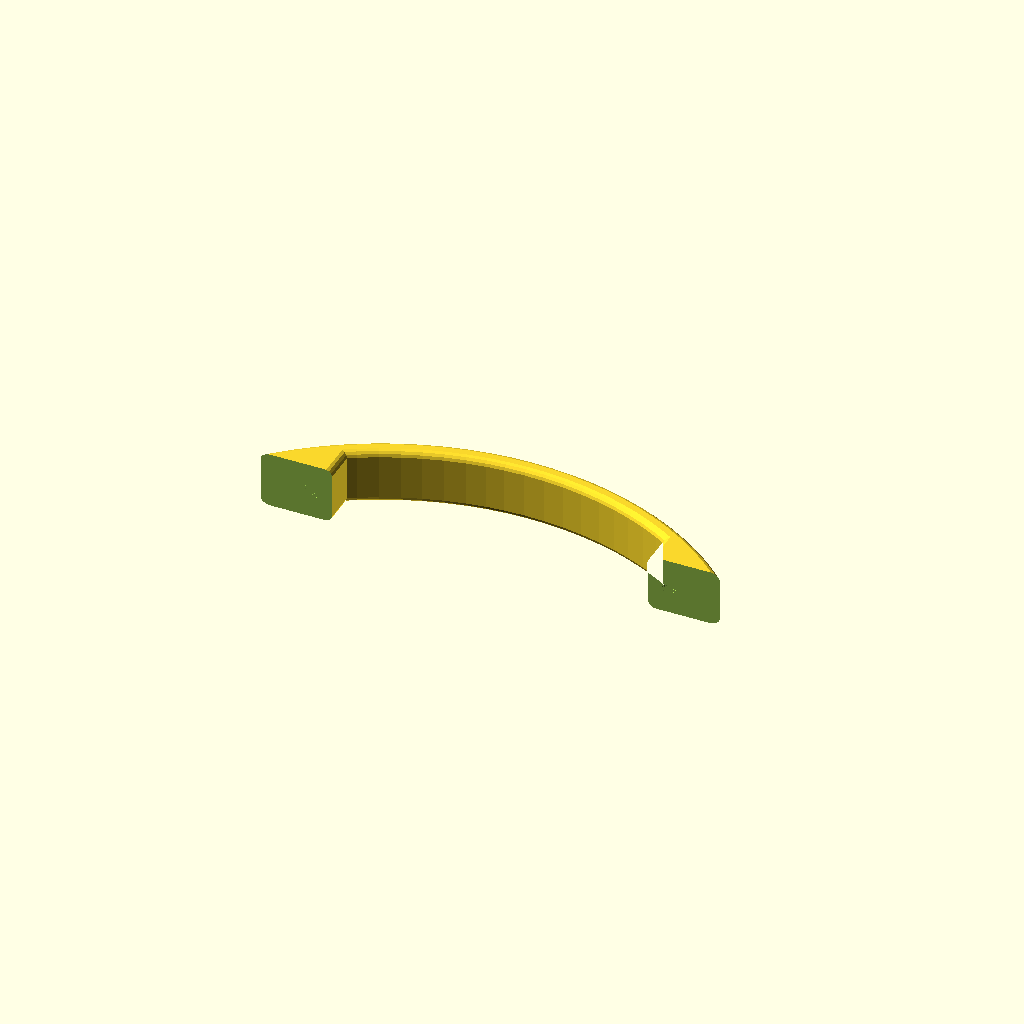
Cell 1: the model at its default parameters.
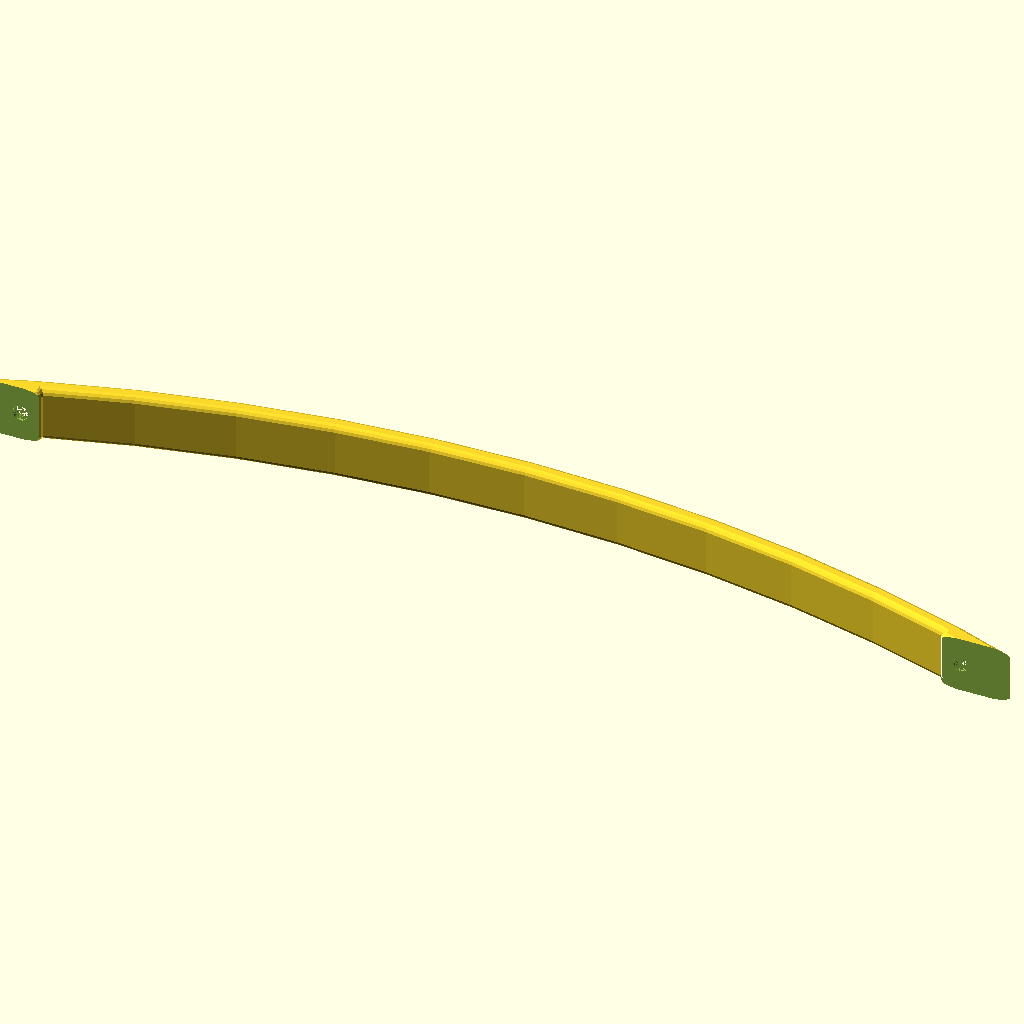
Cell 2: the same model with screwDistance = 250.
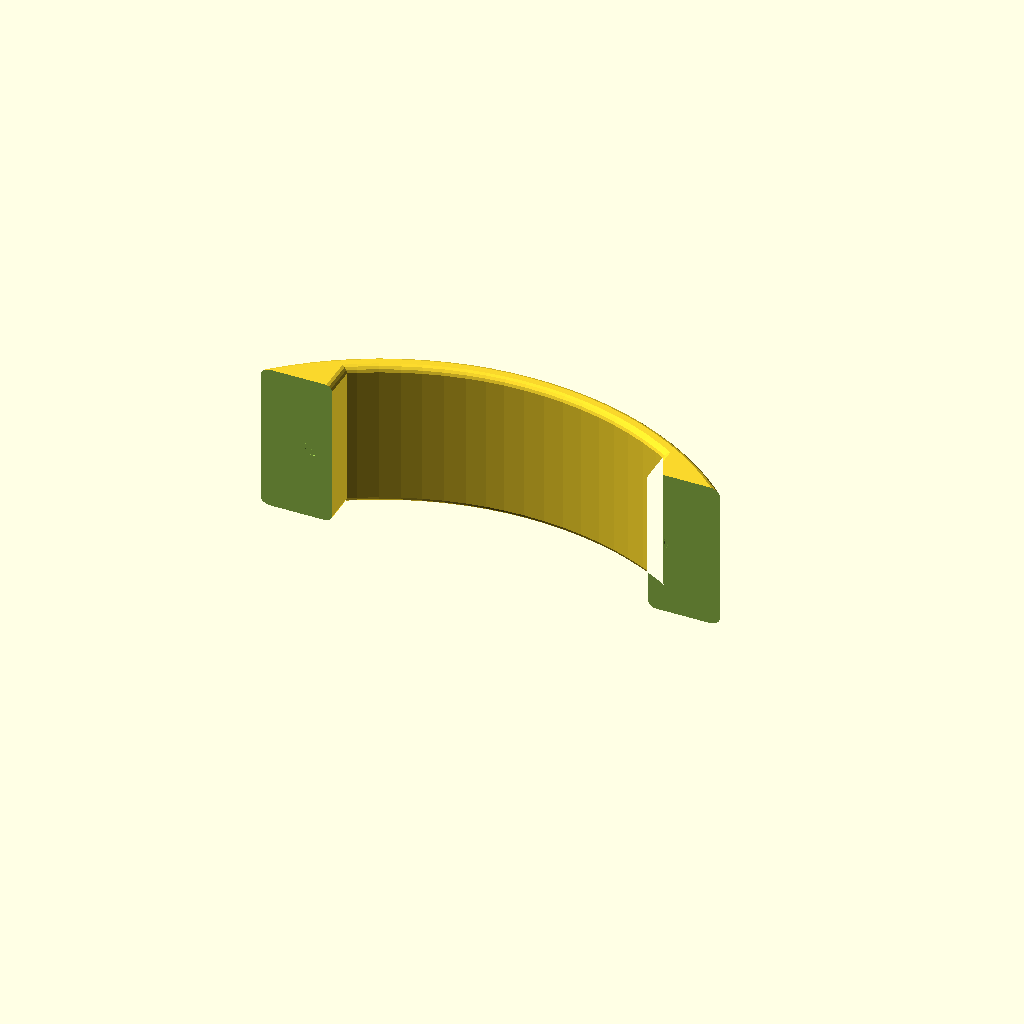
Cell 3: the same model with handleHeight = 40.
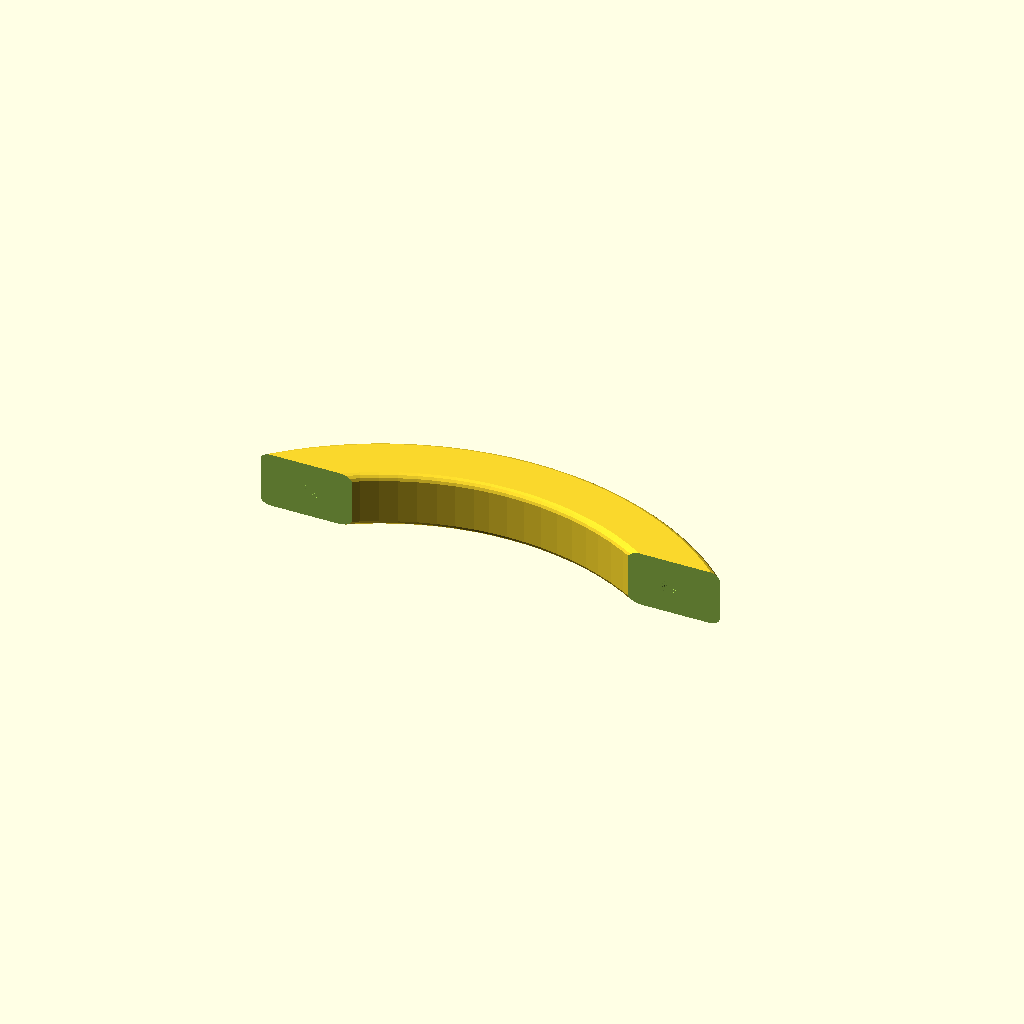
Cell 4 — handleThickness set to 15, the other parameters unchanged.
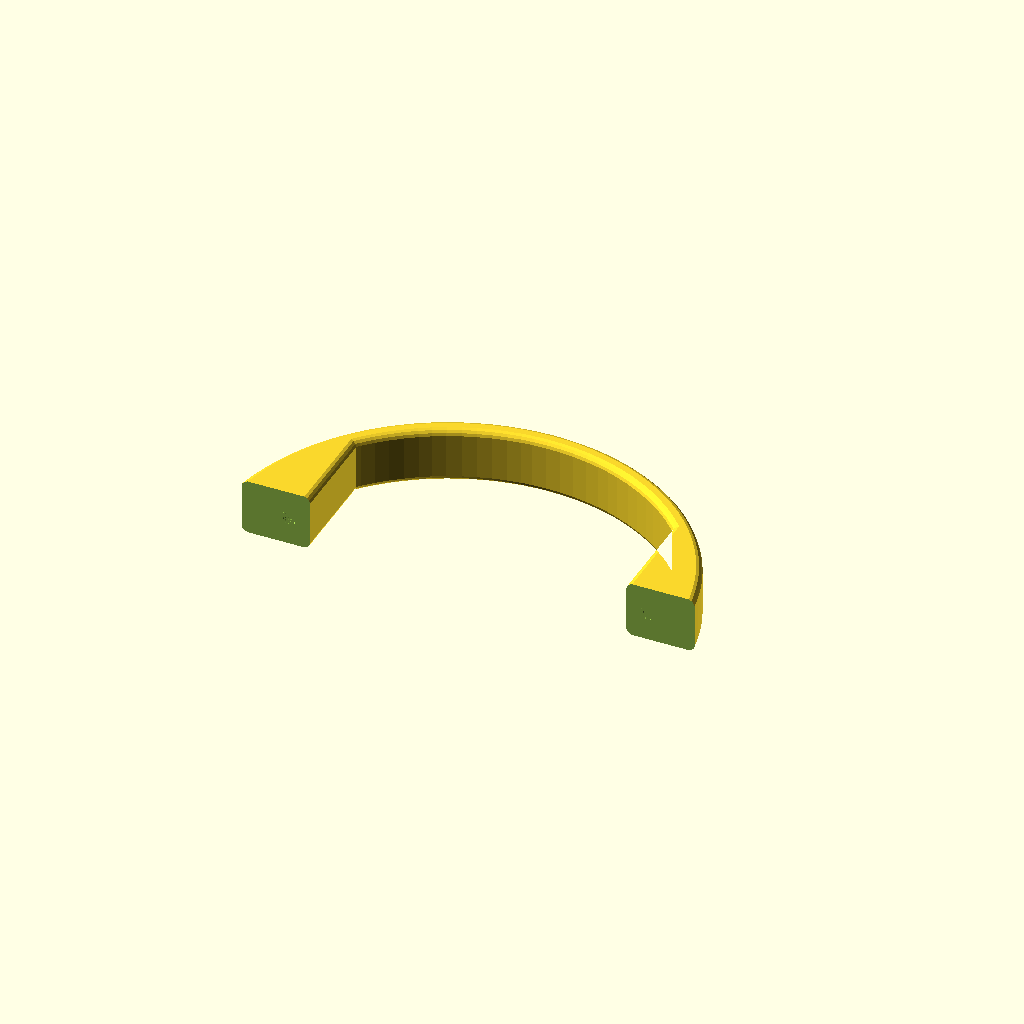
Cell 5: the same model with handleClearance = 50.
All cells are drawn from one camera (rotation 55°, 0°, 25°, orthographic, colour scheme Cornfield), so only the parameter changes between them.
The OpenSCAD source (inputs/thingiverse/files/thing-3911914/files/DrawerHandle-V1.scad):
/* Cupboard or Drawer Handle
   by Lyl3

Create a simple circular arc shaped handle for drawers and cupboards

This code is published at:
https://www.thingiverse.com/thing:3911914
licensed under the Creative Commons - Attribution - Share Alike license (CC BY-SA 3.0)

V0.1 - basic working prototype with math worked out
V0.2 - filleted edges
V0.3 - added screw hole and nut hole
V0.4 - fine-tuning, set sane ranges for parameters
V0.5 - added tolerance parameters for the holes
V0.6 - fine-tuned ranges
V0.7 - added parameter and code to create test piece instead of whole handle.
V0.8 - added parameter and code to create nut hole plugs
V1.0 - removed the brim from the nut hole plugs
       ready for release
*/

/* [Handle parameters] */

// Resolution of arcs and circles. Set this to a low value to speed up processing while adjusting parameters and previewing them. Set to 1 or higher for creating an STL mesh to be printed.
resolution = 0.5; // [0.2:0.1:1.5]
$fn = 200*resolution;

// Distance between the center of the screw holes (mm)
screwDistance = 95; // [40:0.1:250]

// Height of the handle (oriented as it would be on a drawer) (mm)
handleHeight = 15; //[5:0.1:40]

// Thickness of the handle (in the middle where you would grab it) (mm)
handleThickness = 5; // [3:0.1:15]

// Depth of the handle (amount it protudes from the drawer or cupboard) (mm)
handleClearance = 25; // [20:0.1:50]

// Width of mounting area on each side of the handle (oriented as it would be on a drawer) (mm)
mountWidth = 20; // [10:0.1:80]

// Radius of filleted edge (0 for no fillet) (mm)
fillet = 2; // [0:0.1:5]

// Part to create: whole handle, test piece for testing dimensions of holes, or nut hole plugs (to cover holes if handle will be mounted vertically)
createPart = "handle"; // [handle,test piece,nut hole plugs]
createTestPiece = (createPart=="test piece") ? true : false;
createNutHolePlugs = (createPart=="nut hole plugs") ? true : false;

/* [Screw Hole Parameters] */

// Distance from screw hole center to inside edge of mount area (mm)
screwHoleOffset = 5.5; // [2:0.1:60]

// Diameter of screw (mm). An M4 screw has a nominal diameter of 4 mm.
screwDiameter = 4; // [1:0.01:10]

// Length of screw hole (mm)
screwHoleLength = 8; // [2:0.1:25]

// Tolerance added to walls for the screw hole (mm). This is added to all sides of the hole: a screw diameter of 3 mm with tolerance of 0.05 mm would make the hole diameter 3.1 mm. 
screwHoleTolerance = 0.05;  // [0:0.01:0.2]

screwHoleDiameter = screwDiameter + 2*screwHoleTolerance;
screwHoleDepth = screwHoleLength + 2*screwHoleTolerance;

/* [Nut Hole Parameters] */

// Create holes for inserting nuts?
withNutHoles = "yes"; // [yes,no]
createNutHoles = (withNutHoles=="yes") ? true : false;

// Distance from back of handle to the hole for inserting a nut (mm)
nutHoleOffset = 2.2; // [1:0.1:25]

// Width of nut across flats (between parallel sides) (mm). The ANSI M4 nut specification maximum is 7.00 mm and the minimum is 6.78 mm. The default of 6.89 is the average. 
nutWidth = 6.89; // [3:0.01:16]

// Thickness of nut (mm). The ANSI M4 nut specification maximum is 3.20 mm and the minimum is 2.90 mm. The default of 3.05 is the average. 
nutThickness = 3.05; // [1:0.01:12]

// Tolerance added to walls for the nut hole (mm). This is added to all sides of the hole: a nut width of 6 mm with a tolerance of 0.15 mm would make the nut hole width 6.3 mm. It doesn't have to be a tight fit, so the tolerance can be a bit loose.
nutHoleTolerance = 0.15;  // [0:0.01:0.2]

nutHoleWidth = nutWidth + 2*nutHoleTolerance;
nutHoleHeight = nutThickness + 2*nutHoleTolerance;
nutHoleDepth = handleHeight/2+nutHoleWidth/sqrt(3)+nutHoleTolerance;

/* [Advanced] */

/* [Hidden] */
fudge = 0.001; // Value added or subtracted to various values to ensure each part is a single manifold mesh 

// Math reference: https://en.wikipedia.org/wiki/Circular_segment
outerChord = screwDistance + 2*mountWidth - 2*screwHoleOffset;
mountChord = screwDistance - 2*screwHoleOffset;

outerRadius = (handleClearance/2) + (outerChord*outerChord/8/handleClearance) - 2*fillet;
mountRadius = sqrt(outerRadius*outerRadius - outerChord/2*outerChord/2 + mountChord/2*mountChord/2) + 2*fillet;
echo(outerChord,mountChord,outerRadius,mountRadius);

innerRadius = outerRadius - handleThickness + 2*fillet; 
cutterCube = 3 * outerRadius; // Make cut cube large enough 

/*
Create the part(s)
*/
if (createNutHolePlugs) {
  translate([-nutWidth-1,-nutThickness/2,0]) cube([nutWidth,nutThickness,2]);
  translate([1,-nutThickness/2,0]) cube([nutWidth,nutThickness,2]);
}
else
{
  translate([0,-outerRadius+handleClearance/2-fillet,fillet]) difference() {
    minkowski() {
      union()  {
        difference() {  // Create the handle arc
          linear_extrude(handleHeight - 2*fillet) circle(outerRadius);
          translate ([0,0,-fudge/2]) linear_extrude(handleHeight- 2*fillet + fudge) circle(innerRadius);
          translate([-cutterCube/2,-cutterCube+outerRadius-handleClearance,-cutterCube/2]) cube(cutterCube);
        }

        difference() {  // Create the mount area
          linear_extrude(handleHeight - 2*fillet) circle(outerRadius);
          translate ([0,0,-fudge/2]) linear_extrude(handleHeight - 2*fillet + fudge) circle(mountRadius);
          translate([-mountChord/2-fillet,0,-fudge/2]) cube([mountChord+2*fillet,outerRadius,handleHeight-2*fillet + fudge]);
          translate([-cutterCube/2,-cutterCube+outerRadius-handleClearance,-cutterCube/2]) cube(cutterCube);
        }
      }
      sphere(fillet,$fn=30*resolution);
    }
    // cut away material added by fillet to the mount area at the back of the handle
    translate([-cutterCube/2,-cutterCube+outerRadius-handleClearance+fillet,-cutterCube/2]) cube(cutterCube);
    // cut out the screw holes
    translate([-screwDistance/2,outerRadius-handleClearance+fillet,handleHeight/2-fillet]) rotate([-90,0,0]) cylinder(h=screwHoleDepth+fudge, d=screwHoleDiameter);
    translate([screwDistance/2,outerRadius-handleClearance+fillet-fudge,handleHeight/2-fillet]) rotate([-90,0,0]) cylinder(h=screwHoleDepth+fudge, d=screwHoleDiameter);
    // cut out the nut holes
    if (createNutHoles) {
      translate([-screwDistance/2-nutHoleWidth/2,outerRadius-handleClearance+nutHoleOffset+fillet,-fillet-fudge]) cube([nutHoleWidth,nutHoleHeight,nutHoleDepth]);
      translate([screwDistance/2-nutHoleWidth/2,outerRadius-handleClearance+nutHoleOffset+fillet,-fillet-fudge]) cube([nutHoleWidth,nutHoleHeight,nutHoleDepth]);
    }
    // create test piece: cut away all other volume
    if (createTestPiece) {
      translate([-screwDistance/2+screwHoleOffset+6,-cutterCube/2,-cutterCube/2]) cube(cutterCube);
    }
  }
}
Customizer parameters (derived from the source; name, type, default, range or options):
resolution: number, default 0.5, range 0.2 to 1.5, step 0.1
screwDistance: number, default 95, range 40 to 250, step 0.1
handleHeight: number, default 15, range 5 to 40, step 0.1
handleThickness: number, default 5, range 3 to 15, step 0.1
handleClearance: number, default 25, range 20 to 50, step 0.1
mountWidth: number, default 20, range 10 to 80, step 0.1
fillet: number, default 2, range 0 to 5, step 0.1
createPart: string, default "handle", options "handle", "test piece", "nut hole plugs"
screwHoleOffset: number, default 5.5, range 2 to 60, step 0.1
screwDiameter: number, default 4, range 1 to 10, step 0.01
screwHoleLength: number, default 8, range 2 to 25, step 0.1
screwHoleTolerance: number, default 0.05, range 0 to 0.2, step 0.01
withNutHoles: string, default "yes", options "yes", "no"
nutHoleOffset: number, default 2.2, range 1 to 25, step 0.1
nutWidth: number, default 6.89, range 3 to 16, step 0.01
nutThickness: number, default 3.05, range 1 to 12, step 0.01
nutHoleTolerance: number, default 0.15, range 0 to 0.2, step 0.01
